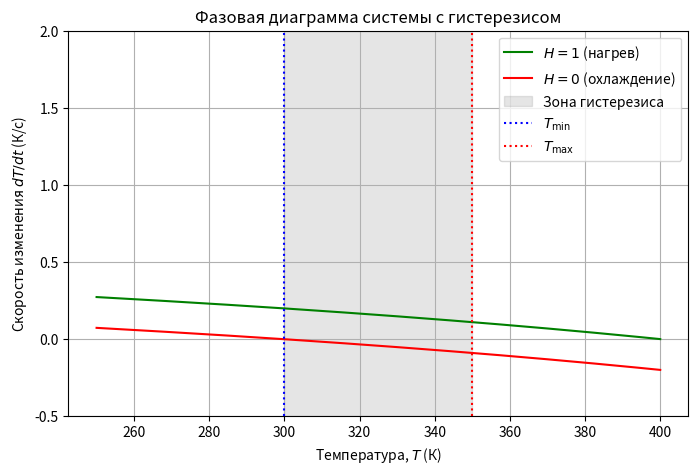

The script that saved this image:
import matplotlib.pyplot as plt
import numpy as np

# Параметры модели
T_min = 300  # К
T_max = 350  # К
P = 1000     # Вт
cm = 5000    # Дж/К
k = 10       # Вт/(м²·К)
S = 0.5      # м²
sigma = 5.67e-8
T0 = 298     # К

# Решение дифференциального уравнения с терморегулятором
def dTdt(t, T):
    H = 1 if (T < T_min) else (0 if (T > T_max) else H_prev)
    return (P * H - k * S * (T - T0) - sigma * S * (T**4 - T0**4)) / cm

# Численное интегрирование (метод Эйлера)
dt = 1  # шаг времени (с)
t = np.arange(0, 1000, dt)
T = np.zeros_like(t)
H = np.zeros_like(t)
T[0] = T0
H_prev = 1  # начальное состояние

for i in range(1, len(t)):
    H_prev = 1 if (T[i-1] < T_min) else (0 if (T[i-1] > T_max) else H_prev)
    H[i] = H_prev
    T[i] = T[i-1] + dTdt(t[i-1], T[i-1]) * dt

import matplotlib.pyplot as plt
import numpy as np

# Параметры модели (те же, что выше)
T_range = np.linspace(250, 400, 500)

# Вычисление dT/dt для H=1 и H=0
dTdt_on = [(P - k*S*(T-T0) - sigma*S*(T**4 - T0**4)) / cm for T in T_range]
dTdt_off = [(-k*S*(T-T0) - sigma*S*(T**4 - T0**4)) / cm for T in T_range]

# Построение
plt.figure(figsize=(8, 5))
plt.plot(T_range, dTdt_on, 'g-', label='$H=1$ (нагрев)')
plt.plot(T_range, dTdt_off, 'r-', label='$H=0$ (охлаждение)')

# Области гистерезиса
plt.fill_betweenx([-0.5, 2], T_min, T_max, color='gray', alpha=0.2, label='Зона гистерезиса')

# Оформление
plt.axvline(T_min, color='b', linestyle=':', label='$T_{\mathrm{min}}$')
plt.axvline(T_max, color='r', linestyle=':', label='$T_{\mathrm{max}}$')
plt.title('Фазовая диаграмма системы с гистерезисом')
plt.xlabel('Температура, $T$ (К)')
plt.ylabel('Скорость изменения $dT/dt$ (К/с)')
plt.ylim(-0.5, 2)
plt.grid(True)
plt.legend()
plt.savefig('phase_diagram.png', dpi=300, bbox_inches='tight')